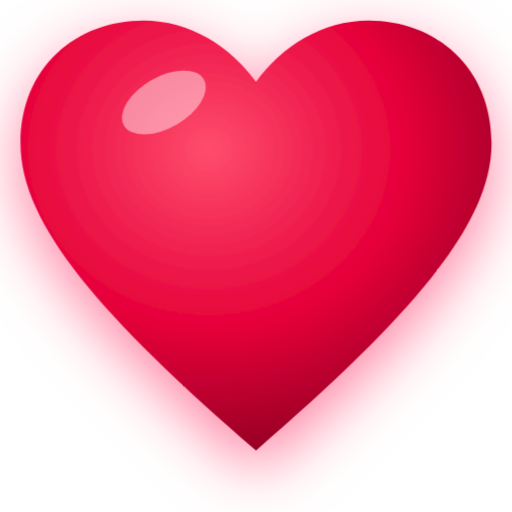
t = 0.00 s
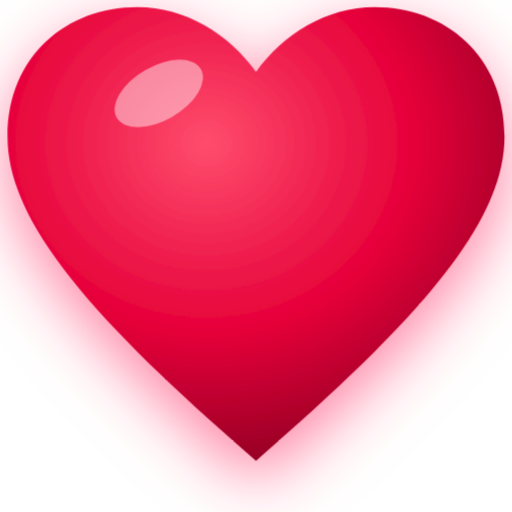
t = 0.19 s
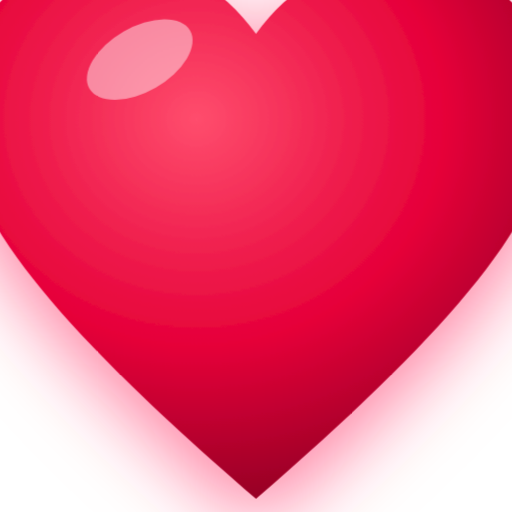
t = 0.39 s
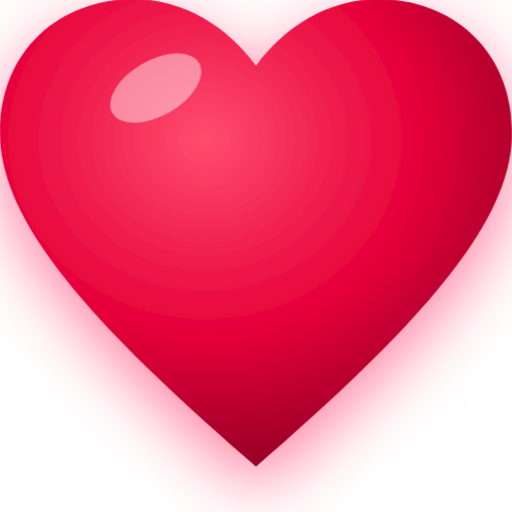
t = 0.54 s
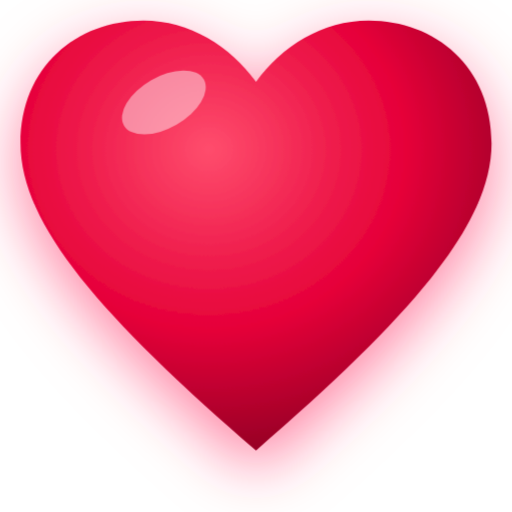
t = 0.77 s
t = 0.94 s: frame unchanged from t = 0.00 s, image omitted

The animated SVG that drew these frames (rendered in a browser with its animation timeline set to each time). Animation: 1 CSS @keyframes rule; one cycle of 1.10 s, repeats indefinitely.

<svg xmlns="http://www.w3.org/2000/svg" viewBox="0 0 100 100" width="100" height="100">
  <defs>
    <radialGradient id="hGrad" cx="40%" cy="30%" r="70%">
      <stop offset="0%" stop-color="#ff4d6d"/>
      <stop offset="60%" stop-color="#e60039"/>
      <stop offset="100%" stop-color="#990026"/>
    </radialGradient>
    <filter id="glow" x="-20%" y="-20%" width="140%" height="140%">
      <feDropShadow dx="0" dy="4" stdDeviation="6" flood-color="#ff0040" flood-opacity="0.5"/>
    </filter>
  </defs>
  <style>
    @keyframes heartbeat {
      0% { transform: scale(1); }
      14% { transform: scale(1.18); }
      28% { transform: scale(1); }
      42% { transform: scale(1.28); }
      70% { transform: scale(1); }
      100% { transform: scale(1); }
    }
    .heart-group { transform-origin: 50px 52px; animation: heartbeat 1.1s cubic-bezier(0.25, 1, 0.5, 1) infinite; }
  </style>
  <g class="heart-group" filter="url(#glow)">
    <path fill="url(#hGrad)" d="M50 88 C20 62 4 44 4 28 C4 13 15 4 28 4 C37 4 45 9 50 16 C55 9 63 4 72 4 C85 4 96 13 96 28 C96 44 80 62 50 88 Z"/>
    <ellipse cx="32" cy="20" rx="9" ry="5" fill="#ffffff" opacity="0.45" transform="rotate(-30 32 20)"/>
  </g>
</svg>
